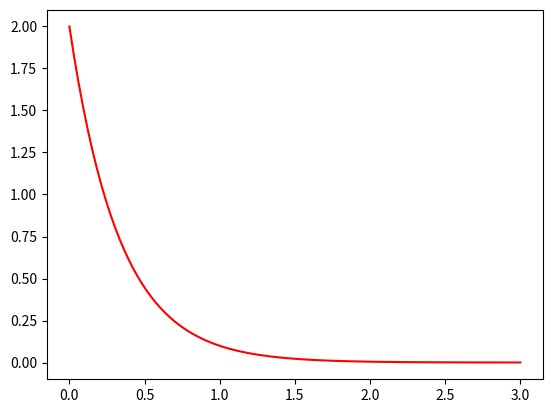
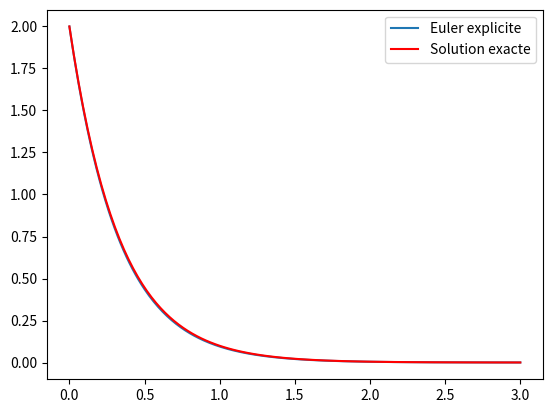
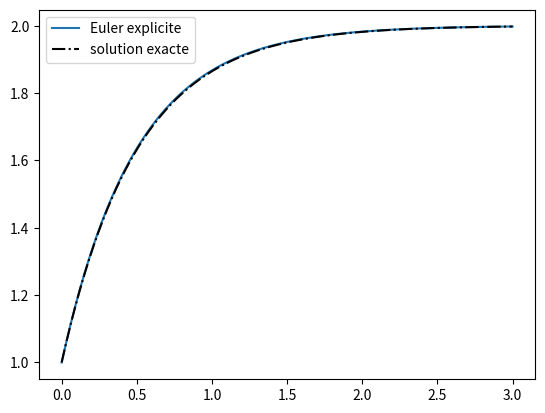
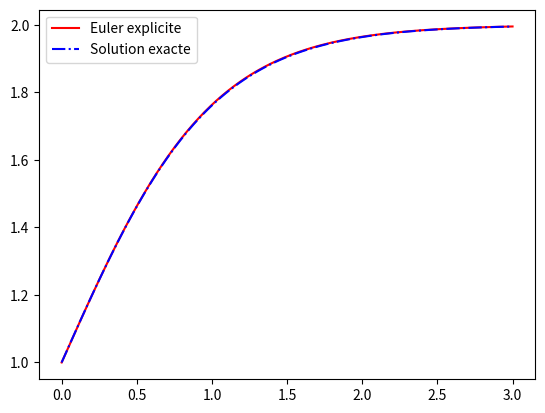
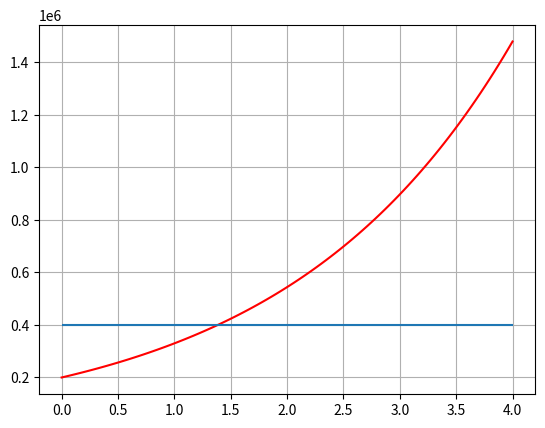
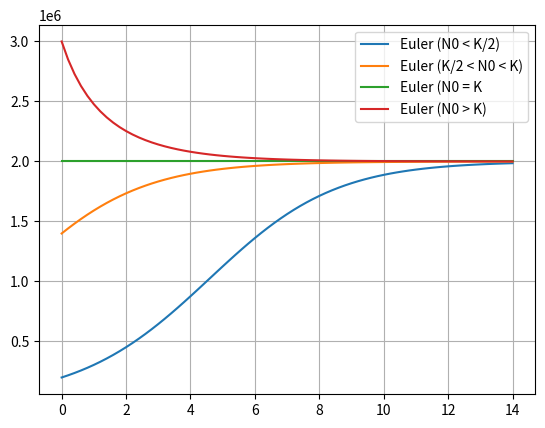
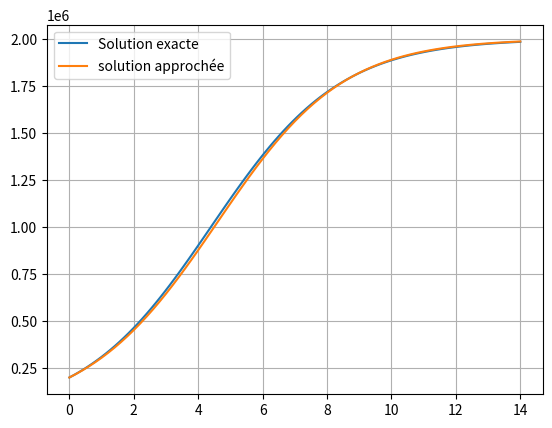
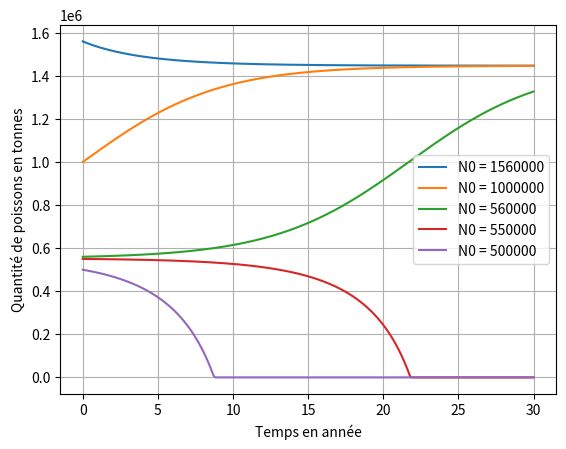
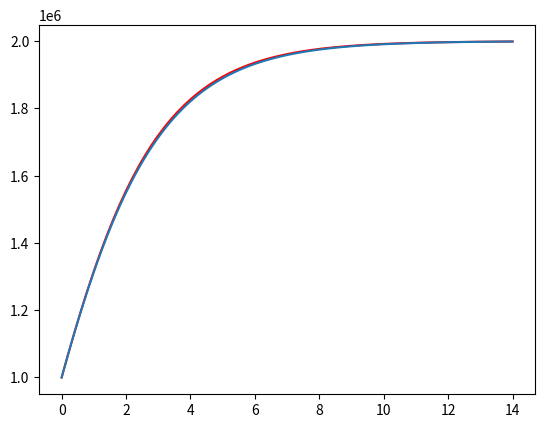

Here is the Python script that generated these plots, in order:
import numpy as np
import matplotlib.pyplot as plt

def eulerExplicite(F, t0, tf, y0, h):
    n =  int((tf-t0)/h)# nombre de subdivisions [entier !]
    T = [0]* (n+1)
    Y = [0]* (n+1) # initialise la solution approchée
    T[0], Y[0] = t0, y0
    for k in range(n): # 0 <= k <= n-1
        T[k+1] = T[k]+h # A compléter
        Y[k+1] = Y[k]+h*F(Y[k])
    return T, Y

y1 = lambda x:2*np.exp(-3*x) # A compléter
t0, tf = 0, 3
T = np.linspace(t0, tf, 100)
plt.plot(T, y1(T), 'r')

t0, tf = 0, 3
h = 0.01
F = lambda y:-3*y # A compléter
y0 = 2
Td, Y = eulerExplicite(F, t0, tf, y0, h)
plt.plot(Td,Y,label='Euler explicite')
T = np.linspace(t0, tf, 100)
plt.plot(T, y1(T), 'r', label='Solution exacte')
plt.legend(loc='best')

def eulerExplicite2(F, t0, tf, y0, h):
    n = int((tf-t0)/h) # nombre de subdivisions [entier !]
    T = [0]*(n+1)
    Y = [0]*(n+1) # initialise la solution approchée
    T[0], Y[0] = t0, y0
    for k in range(n): # 0 <= k <= n-1
        T[k+1] = T[k]+h # A compléter
        Y[k+1] = Y[k]+h*F(T[k], Y[k])
    return T, Y

t0, tf = 0, 3 # A choisir selon les cas.
h = 0.01
y0 = 1
F = lambda t, y:4-2*y
T1, Y1 = eulerExplicite2(F, t0, tf, y0, h)
solution1 = lambda t:2-np.exp(-2*t)
plt.plot(T1, Y1, label='Euler explicite')
T = np.linspace(t0, tf, 100)
plt.plot(T, solution1(T), 'k-.', label='solution exacte')
plt.legend(loc='best')

F = lambda t, y:2*y-y**2 #A compléter
t0, tf = 0, 3
y0 = 1
h = 0.01
solution = lambda t:2/(1+np.exp(-2*t))
Td, Y = eulerExplicite2(F, t0, tf, y0, h)
plt.plot(Td, Y , 'r', label='Euler explicite')
T=np.linspace(t0, tf, 100)
plt.plot(T, solution(T), 'b-.', label='Solution exacte')
plt.legend(loc='best')

r = 0.5 # an^{-1}
N0 = 2e5 # Tonnes
N = lambda t:N0*np.exp(r*t)
print('la population double en t1 = ', np.log(2)/r, 'années')  # A compléter
Td = np.linspace(0, 4, 100)
plt.plot(Td, N(Td), 'r')
plt.hlines(2*N0, 0, 4)
plt.grid()

r, K = 0.5, 2e6
t0, tf = 0, 14
h = 0.2
F = lambda t, y:r*y-r*y**2/K  # A compléter
Td1, Y1 = eulerExplicite2(F, t0, tf, K/10, h)
Td2, Y2 = eulerExplicite2(F, t0, tf, 0.7*K, h)
Td3, Y3 = eulerExplicite2(F, t0, tf, K, h)
Td4, Y4 = eulerExplicite2(F, t0, tf, 1.5*K, h)
plt.plot(Td1, Y1, label='Euler (N0 < K/2)')
plt.plot(Td2, Y2, label='Euler (K/2 < N0 < K)')
plt.plot(Td3, Y3, label='Euler (N0 = K')
plt.plot(Td4, Y4, label='Euler (N0 > K)')
plt.grid()
plt.legend(loc='best')

N0 = K/10
sol = lambda t:K/(1+(K/N0-1)*np.exp(-r*t))
X1 = np.linspace(t0, tf, 100)
plt.plot(X1, sol(X1), label = 'Solution exacte')
plt.plot(Td1, Y1, label='solution approchée')
plt.legend(loc='best')
plt.grid()

r = 0.5 # 1 / an
K = 2e6 # tonnes
P = 2e5 # Prélèvement dû à la pèche en tonnes / an
F = lambda y:r*y*(1-y/K)-P # A compléter
t0, tf = 0, 30 # années
h = 0.1 # années

def verhulstAvecPrelevements(F, t0, tf, N0, h):
    n = int((tf-t0)/h)
    poisson = [0]*(n+1) # tonnes
    poisson[0] = N0
    for pas in range(n):
        Stock = poisson[pas]+h*F(poisson[pas]) # Nouveau stock de poissons
        if Stock>0:
            poisson[pas+1] = Stock # A compléter
        else:
            poisson[pas+1] = 0 # A compléter
    return poisson

def graphes(F, t0, tf, h):
    n = int((tf-t0)/h)
    temps = h*np.arange(n+1)
    for N0 in [1.56e6, 1e6, 0.56e6, 0.55e6, 0.5e6]:
        poisson = verhulstAvecPrelevements(F, t0, tf, N0, h)
        plt.plot(temps, poisson, label='N0 = '+str(int(N0)))
    plt.grid(True)
    plt.legend(loc = 'best')
    plt.xlabel('Temps en année')
    plt.ylabel('Quantité de poissons en tonnes')

graphes(F, t0, tf, h)

def etatsStationnaires():
    P1 = np.poly1d([-r/K, r, -P]) # Création du polynôme grâce à la bibliothèque numpy
    r1, r2 = P1.r # obtention des racines
    return r1, r2

r1, r2 = etatsStationnaires()
print('les états stationnaires sont r1 = '+str(r1)+' et r2 = '+str(r2))

Pmax = r*K/4
print(0.8*Pmax)

F = lambda y:r*np.log(K/y)*y # A compléter

r, K = 0.5, 2e6
N0 = 0.5*K
t0, tf = 0, 14
h = 0.1
T, N = eulerExplicite(F, t0, tf, N0, h)

plt.plot(T, N, 'r')
Tc = np.linspace(t0, tf, 100)
sol = lambda t:K*np.exp(np.log(N0/K)*np.exp(-r*t)) # A compléter
plt.plot(Tc, sol(Tc))
